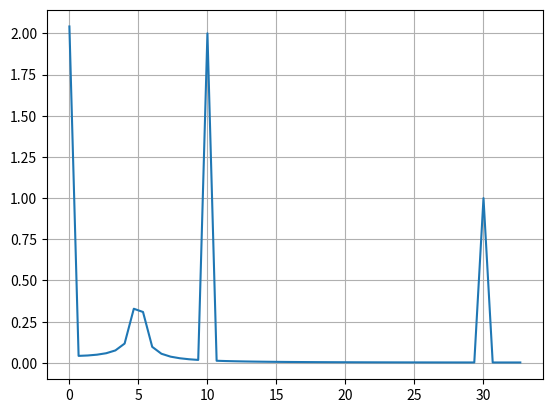

Write the Python code that produced this figure.
from numpy.fft import fft, fftfreq
import matplotlib.pyplot as plt
import numpy as np

# Your list of values
signal_values = [ 1.,          3.15404623,  2.71883628,  2.92089515, -0.65109876,  0.35355339,
 -0.97211852,  2.34883375,  2.02043515,  2.48154772,  0.5,        -1.37255425,
 -0.60822041, -0.50526822,  3.28113552,  2.35355339,  3.60215528,  0.06679319,
  0.09018072, -0.70005573,  1.,          2.70005573,  1.90981928,  1.93320681,
 -1.60215528, -0.35355339, -1.28113552,  2.50526822,  2.60822041,  3.37255425,
  1.5,        -0.48154772, -0.02043515, -0.34883375,  2.97211852,  1.64644661,
  2.65109876, -0.92089515, -0.71883628, -1.15404623,  1.,          3.15404623,
  2.71883628,  2.92089515, -0.65109876,  0.35355339, -0.97211852,  2.34883375,
  2.02043515,  2.48154772,  0.5,        -1.37255425, -0.60822041, -0.50526822,
  3.28113552,  2.35355339,  3.60215528,  0.06679319,  0.09018072, -0.70005573,
  1.,          2.70005573,  1.90981928,  1.93320681, -1.60215528, -0.35355339,
 -1.28113552,  2.50526822,  2.60822041,  3.37255425,  1.5,        -0.48154772,
 -0.02043515, -0.34883375,  2.97211852,  1.64644661,  2.65109876, -0.92089515,
 -0.71883628, -1.15404623,  1.,          3.15404623,  2.71883628,  2.92089515,
 -0.65109876,  0.35355339, -0.97211852,  2.34883375,  2.02043515,  2.48154772,
  0.5,        -1.37255425, -0.60822041, -0.50526822,  3.28113552,  2.35355339,
  3.60215528,  0.06679319,  0.09018072, -0.70005573]

# Sampling rate
sampling_rate = 0.015

# Calculate the number of data points
N = len(signal_values)

# Generate the time values based on the sampling rate
x = np.linspace(0.0, (N-1)*sampling_rate, N, endpoint=False)

# Apply FFT to the signal
yf = fft(signal_values)

# Generate frequency values
xf = fftfreq(N, sampling_rate)[:N//2]

# Plot the spectrum
plt.plot(xf, 2.0/N * np.abs(yf[0:N//2]))
plt.grid()
plt.show()
